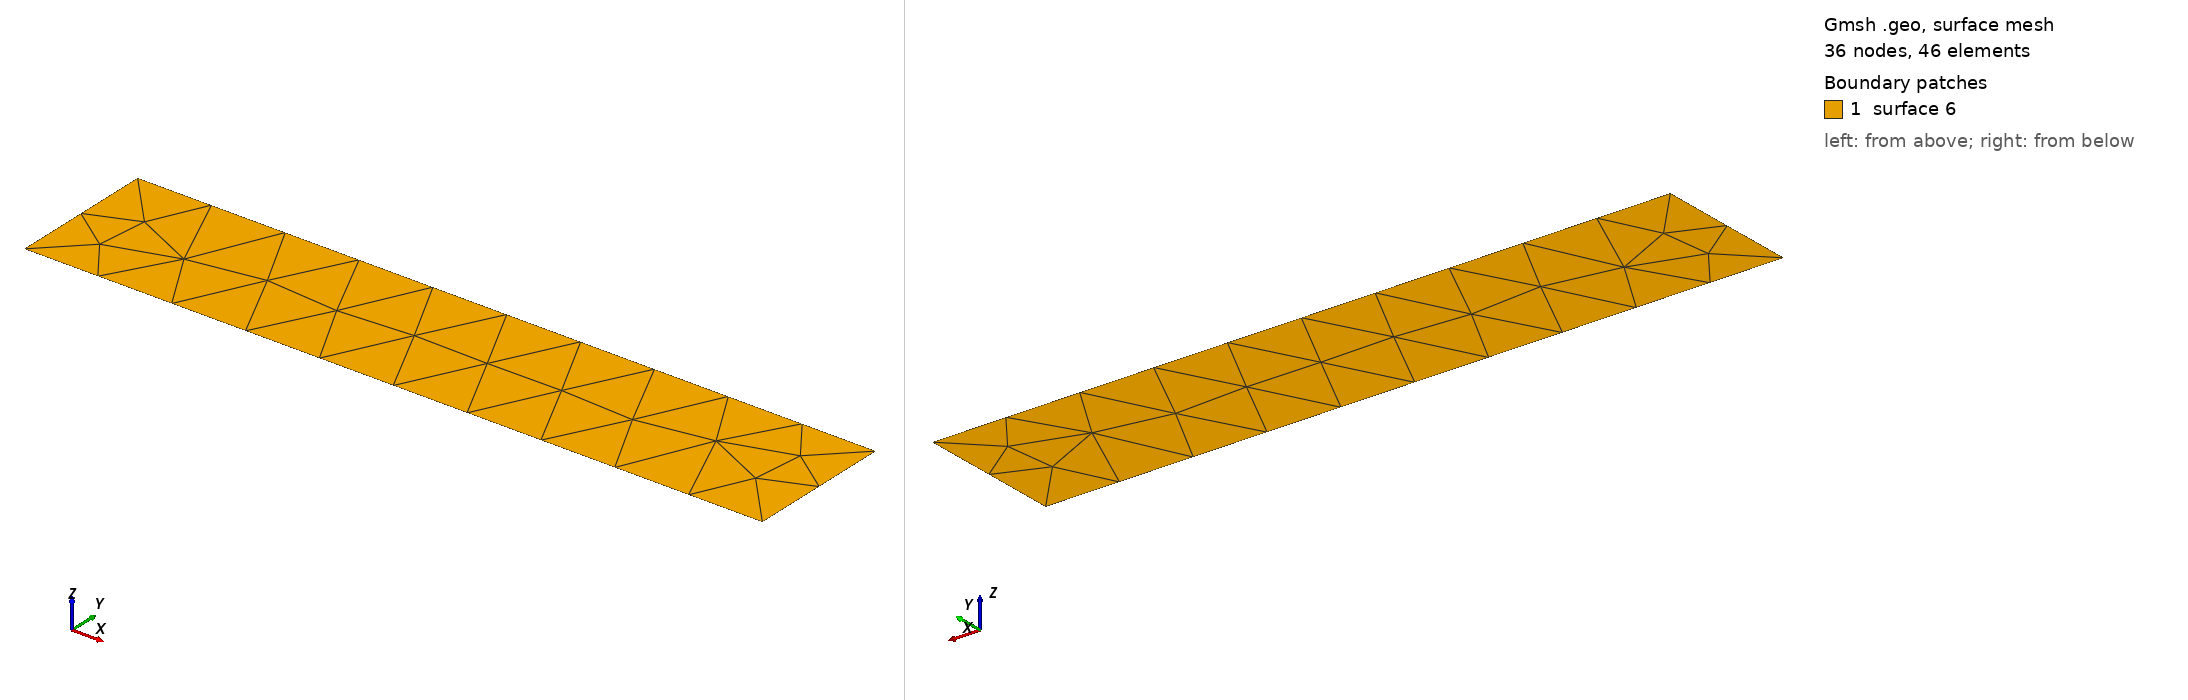

Gmsh geometry script, surface-meshed: 36 nodes, 46 surface elements. Boundary patches (legend numbers): 1 surface 6. Left view from above one corner, right view from below the opposite corner. The script declares no physical surfaces, so the legend lists its geometric surfaces. The drawing asked Gmsh for element sizes between 1% and 20% of the model's largest extent; the script's own settings can give other sizes.

=== sur.geo (drawn) ===
L=10;
b=2;
h=1;

//
k1=L/10;
k2=b/3;
k3=h/4;



Point(1) = {0, 0, 0, k1};
Point(2) = {L, 0, 0, k1};
Point(3) = {L, b, 0, k1};
Point(4) = {0, b, 0, k1};

Line(1) = {1, 2};
Line(2) = {2, 3};
Line(3) = {3, 4};
Line(4) = {4, 1};


Line Loop(5) = {3, 4, 1, 2};
Plane Surface(6) = {5};
